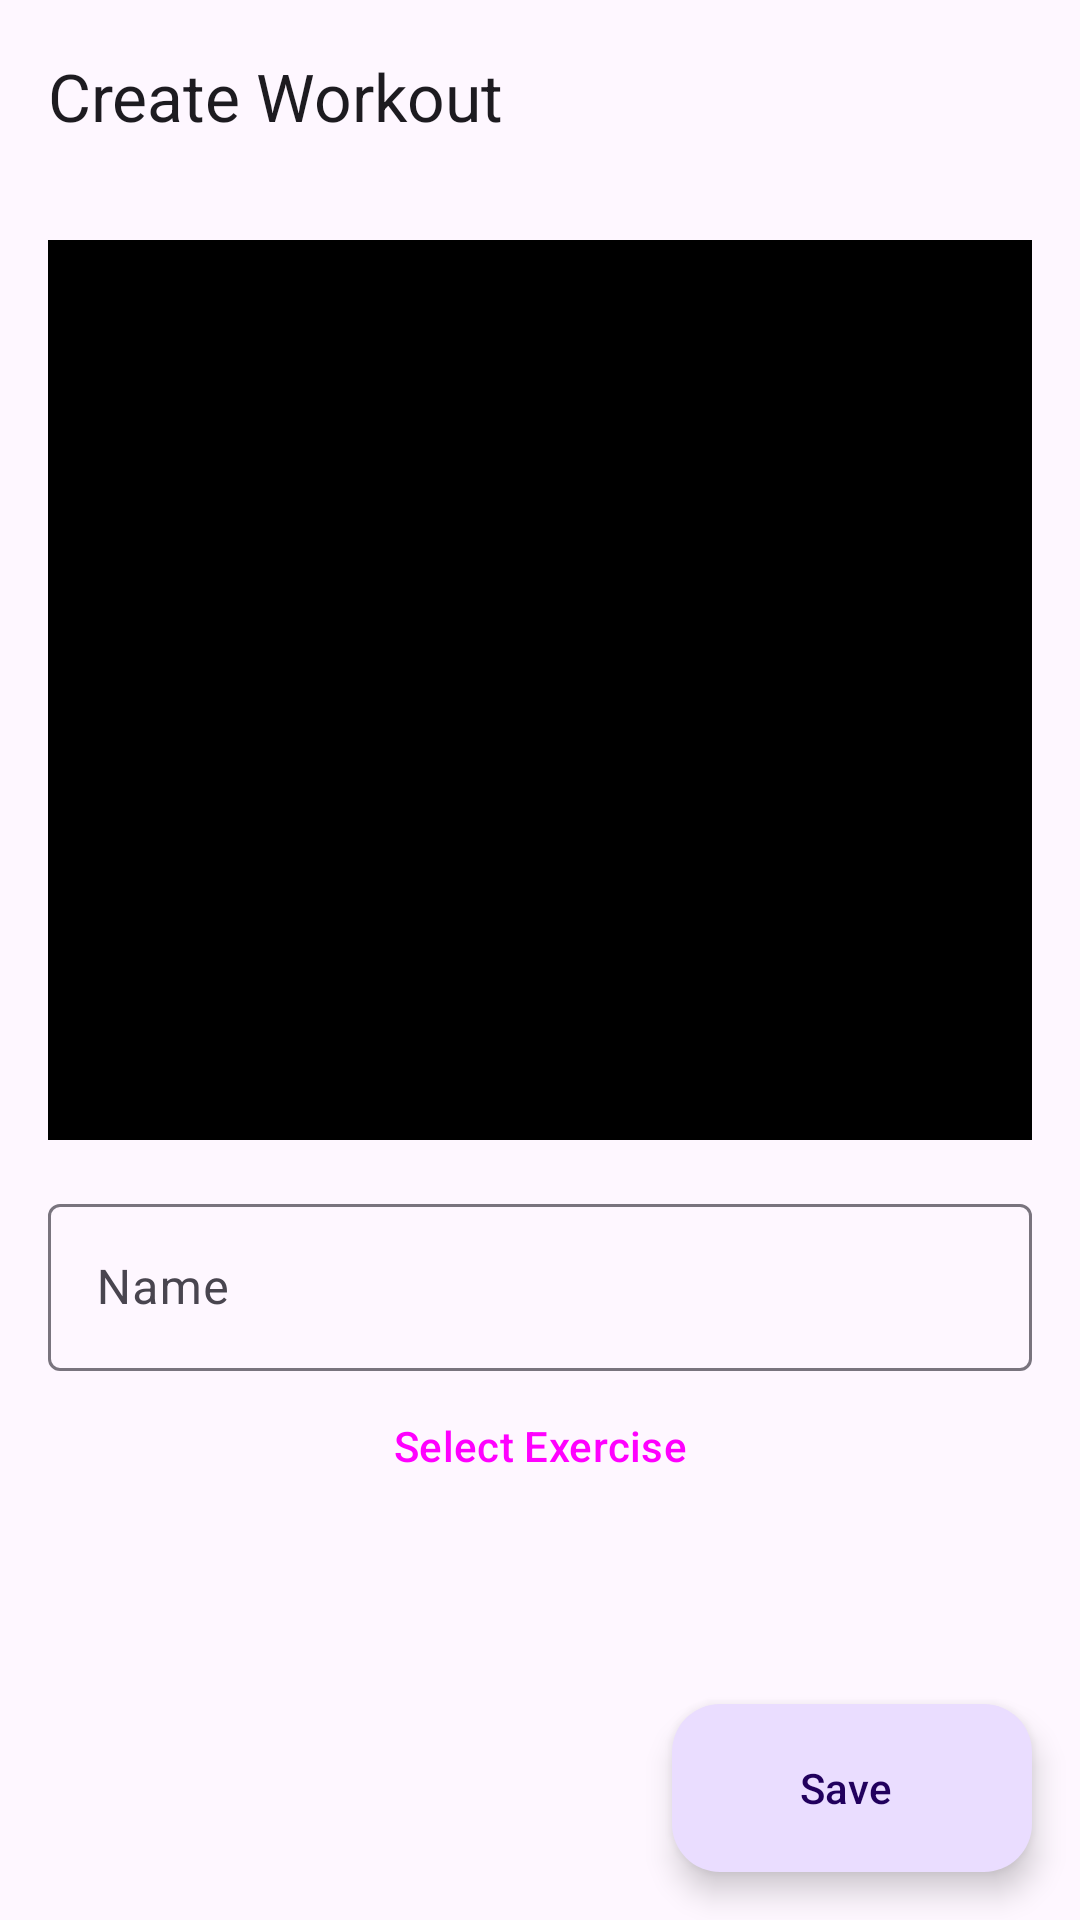

Write the Android layout XML for this screen, with the resource values it uses.
<!-- AndroidManifest.xml: application theme Theme.KhtoNeSkache -->
<!-- res/layout/activity_workout_add_update.xml -->
<?xml version="1.0" encoding="utf-8"?>
<androidx.coordinatorlayout.widget.CoordinatorLayout xmlns:android="http://schemas.android.com/apk/res/android"
    xmlns:app="http://schemas.android.com/apk/res-auto"
    xmlns:tools="http://schemas.android.com/tools"
    android:layout_width="match_parent"
    android:layout_height="match_parent"
    android:fitsSystemWindows="true">

    <com.google.android.material.appbar.AppBarLayout
        android:layout_width="match_parent"
        android:layout_height="wrap_content">

        <com.google.android.material.appbar.MaterialToolbar
            android:id="@+id/tb_top"
            android:layout_width="match_parent"
            android:layout_height="?attr/actionBarSize"
            app:navigationIcon="@drawable/iv_arrow_back"
            app:title="Create Workout" />

    </com.google.android.material.appbar.AppBarLayout>

    <androidx.core.widget.NestedScrollView
        android:layout_width="match_parent"
        android:layout_height="match_parent"
        app:layout_behavior="@string/appbar_scrolling_view_behavior">

        <androidx.constraintlayout.widget.ConstraintLayout
            android:layout_width="match_parent"
            android:layout_height="wrap_content"
            android:layout_marginLeft="16dp"
            android:layout_marginTop="16dp"
            android:layout_marginRight="16dp"
            tools:context=".ui.activities.WorkoutAddUpdateActivity">

    <ImageView
        android:id="@+id/iv_image"
        android:layout_width="match_parent"
        android:layout_height="300dp"
        android:background="@color/black"
        app:layout_constraintEnd_toEndOf="parent"
        app:layout_constraintStart_toStartOf="parent"
        app:layout_constraintTop_toTopOf="parent" />

    <com.google.android.material.textfield.TextInputLayout
        android:id="@+id/et_name"
        android:layout_width="match_parent"
        android:layout_height="wrap_content"
        android:layout_marginTop="16dp"
        android:hint="Name"
        app:layout_constraintEnd_toEndOf="parent"
        app:layout_constraintStart_toStartOf="parent"
        app:layout_constraintTop_toBottomOf="@id/iv_image">

        <com.google.android.material.textfield.TextInputEditText
            android:layout_width="match_parent"
            android:layout_height="wrap_content" />

    </com.google.android.material.textfield.TextInputLayout>

            <androidx.core.widget.NestedScrollView
                android:id="@+id/nsv_rv"
                android:layout_width="match_parent"
                android:layout_height="wrap_content"
                app:layout_constraintTop_toBottomOf="@+id/et_name">

                <androidx.recyclerview.widget.RecyclerView
                    android:id="@+id/rv_exercises"
                    android:layout_width="match_parent"
                    android:layout_height="wrap_content"
                    app:layout_constraintBottom_toTopOf="@+id/btn_selectExercise"
                    app:layout_constraintTop_toBottomOf="@+id/et_name"
                    tools:itemCount="3"
                    tools:listitem="@layout/exercise_counted_row" />

            </androidx.core.widget.NestedScrollView>


            <Button
                android:id="@+id/btn_selectExercise"
                style="@style/Widget.Material3.Button.TonalButton"
                android:layout_width="match_parent"
                android:layout_height="50dp"
                android:text="Select Exercise"
                app:layout_constraintTop_toBottomOf="@id/nsv_rv" />

        </androidx.constraintlayout.widget.ConstraintLayout>

    </androidx.core.widget.NestedScrollView>

    <com.google.android.material.floatingactionbutton.ExtendedFloatingActionButton
        android:id="@+id/fab_add"
        android:layout_width="wrap_content"
        android:layout_height="wrap_content"
        android:layout_gravity="bottom|end"
        android:layout_margin="16dp"
        android:contentDescription="Record Exercise or Workout"
        app:layout_behavior="com.google.android.material.behavior.HideBottomViewOnScrollBehavior"
        android:text="Save"
        app:icon="@drawable/iv_done" />

</androidx.coordinatorlayout.widget.CoordinatorLayout>
<!-- res/layout/exercise_counted_row.xml (included above) -->
<?xml version="1.0" encoding="utf-8"?>
<androidx.constraintlayout.widget.ConstraintLayout xmlns:android="http://schemas.android.com/apk/res/android"
    android:id="@+id/cl_main"
    android:layout_width="match_parent"
    android:layout_height="wrap_content"
    android:backgroundTint="@color/transparent"
    xmlns:app="http://schemas.android.com/apk/res-auto">

    <TextView
        android:id="@+id/tv_name"
        android:layout_width="0dp"
        android:layout_height="wrap_content"
        android:text="Name"
        android:textStyle="bold"
        app:layout_constraintEnd_toStartOf="@+id/tv_amount"
        app:layout_constraintTop_toTopOf="parent"
        app:layout_constraintStart_toStartOf="parent" />

    <TextView
        android:id="@+id/tv_description"
        android:layout_width="0dp"
        android:layout_height="wrap_content"
        android:layout_marginTop="8dp"
        android:text="Description"
        app:layout_constraintEnd_toEndOf="@+id/tv_name"
        app:layout_constraintStart_toStartOf="@id/tv_name"
        app:layout_constraintTop_toBottomOf="@id/tv_name" />

    <TextView
        android:id="@+id/tv_amount"
        style="bold"
        android:layout_width="wrap_content"
        android:layout_height="wrap_content"
        android:text="Times"
        android:textSize="20sp"
        android:paddingRight="8dp"
        app:layout_constraintBottom_toBottomOf="parent"
        app:layout_constraintEnd_toStartOf="@+id/btn_edit"
        app:layout_constraintTop_toTopOf="parent" />

    <Button
        android:id="@+id/btn_delete"
        style="?attr/materialIconButtonStyle"
        android:layout_width="32dp"
        android:layout_height="32dp"
        app:icon="@drawable/iv_delete"
        app:iconGravity="textStart"
        app:iconPadding="0dp"
        app:iconSize="20sp"
        app:iconTint="?android:attr/colorPrimary"
        app:layout_constraintBottom_toBottomOf="parent"
        app:layout_constraintEnd_toEndOf="parent"
        app:layout_constraintTop_toTopOf="@+id/tv_name" />

    <Button
        android:id="@+id/btn_edit"
        style="?attr/materialIconButtonStyle"
        android:layout_width="32dp"
        android:layout_height="32dp"
        app:icon="@drawable/iv_edit"
        app:iconGravity="textStart"
        app:iconPadding="0dp"
        app:iconSize="20sp"
        app:iconTint="?android:attr/colorPrimary"
        app:layout_constraintBottom_toBottomOf="parent"
        app:layout_constraintEnd_toStartOf="@id/btn_delete"
        app:layout_constraintTop_toTopOf="@+id/tv_name" />

</androidx.constraintlayout.widget.ConstraintLayout>
<!-- resources referenced by this layout -->
<resources>
  <color name="black">#FF000000</color>
  <color name="transparent">#00FFFFFF</color>
  <style name="Theme.KhtoNeSkache" parent="Base.Theme.KhtoNeSkache" />
  <style name="Base.Theme.KhtoNeSkache" parent="Theme.Material3.DayNight.NoActionBar">
          
          
      </style>
</resources>
